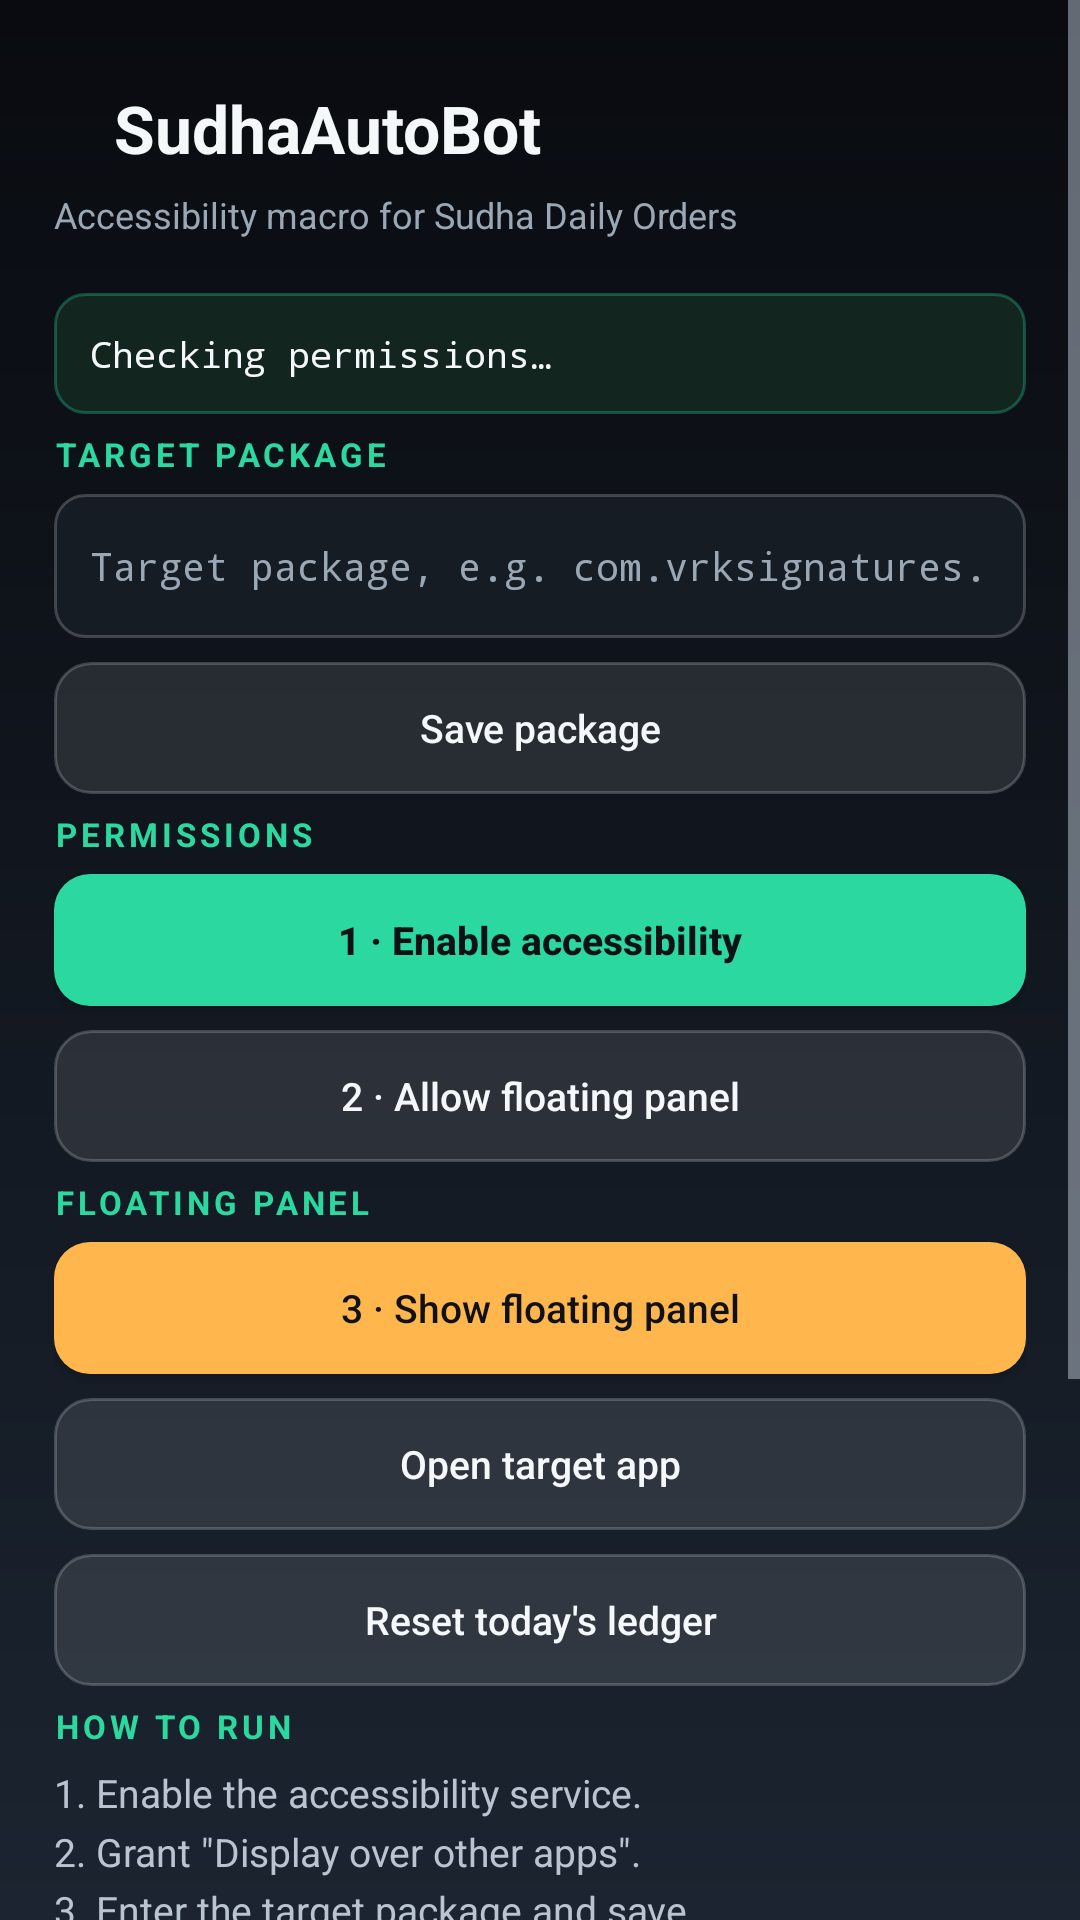

Layout XML and referenced resources for this Android screen:
<!-- AndroidManifest.xml: application theme Theme.SudhaAutoBot -->
<!-- res/layout/activity_main.xml -->
<?xml version="1.0" encoding="utf-8"?>
<ScrollView xmlns:android="http://schemas.android.com/apk/res/android"
    android:layout_width="match_parent"
    android:layout_height="match_parent"
    android:background="@drawable/app_background"
    android:fillViewport="true">

    <LinearLayout
        android:layout_width="match_parent"
        android:layout_height="wrap_content"
        android:orientation="vertical"
        android:paddingLeft="18dp"
        android:paddingTop="28dp"
        android:paddingRight="18dp"
        android:paddingBottom="28dp">

        <LinearLayout
            android:layout_width="match_parent"
            android:layout_height="wrap_content"
            android:gravity="center_vertical"
            android:orientation="horizontal">

            <View
                android:layout_width="10dp"
                android:layout_height="10dp"
                android:background="@drawable/dot_accent" />

            <TextView
                style="@style/AppText.Title"
                android:layout_marginStart="10dp"
                android:layout_marginLeft="10dp"
                android:text="@string/app_name" />
        </LinearLayout>

        <TextView
            android:id="@+id/subtitle_text"
            android:layout_width="match_parent"
            android:layout_height="wrap_content"
            android:layout_marginTop="6dp"
            android:text="Accessibility macro for Sudha Daily Orders"
            android:textColor="@color/muted"
            android:textSize="12sp" />

        
        <TextView
            android:id="@+id/status_text"
            style="@style/AppText.Status"
            android:layout_marginTop="18dp"
            android:text="Checking permissions…" />

        
        <TextView style="@style/AppText.Section" android:text="TARGET PACKAGE" />

        <EditText
            android:id="@+id/input_package"
            style="@style/AppInput"
            android:autofillHints=""
            android:hint="@string/hint_target_package"
            android:imeOptions="actionDone"
            android:importantForAutofill="no" />

        <Button
            android:id="@+id/btn_save_package"
            style="@style/AppButton"
            android:layout_marginTop="8dp"
            android:text="@string/btn_save_target" />

        
        <TextView style="@style/AppText.Section" android:text="PERMISSIONS" />

        <Button
            android:id="@+id/btn_accessibility"
            style="@style/AppButton.Primary"
            android:text="@string/btn_accessibility" />

        <Button
            android:id="@+id/btn_overlay"
            style="@style/AppButton"
            android:layout_marginTop="8dp"
            android:text="@string/btn_overlay" />

        
        <TextView style="@style/AppText.Section" android:text="FLOATING PANEL" />

        <Button
            android:id="@+id/btn_toggle_panel"
            style="@style/AppButton.Warn"
            android:text="@string/btn_start_panel" />

        <Button
            android:id="@+id/btn_open_target"
            style="@style/AppButton"
            android:layout_marginTop="8dp"
            android:text="@string/btn_open_target" />

        <Button
            android:id="@+id/btn_reset_ledger"
            style="@style/AppButton"
            android:layout_marginTop="8dp"
            android:text="@string/btn_reset_ledger" />

        
        <TextView style="@style/AppText.Section" android:text="HOW TO RUN" />

        <TextView style="@style/AppText.Body" android:text="@string/flow_text" />

        <TextView style="@style/AppText.Section" android:text="HEADS-UP" />

        <TextView style="@style/AppText.Body" android:text="@string/notes_text" />

        <TextView
            android:id="@+id/version_text"
            android:layout_width="match_parent"
            android:layout_height="wrap_content"
            android:layout_marginTop="22dp"
            android:gravity="center"
            android:textColor="@color/muted"
            android:textSize="10sp" />
    </LinearLayout>
</ScrollView>
<!-- resources referenced by this layout -->
<resources>
  <color name="muted">#FF9AA7B4</color>
  <!-- drawable app_background (drawable) -->
  <?xml version="1.0" encoding="utf-8"?>
  <layer-list xmlns:android="http://schemas.android.com/apk/res/android">
      <item>
          <shape android:shape="rectangle">
              <gradient
                  android:angle="270"
                  android:endColor="#FF1B2430"
                  android:startColor="@color/ink_deep" />
          </shape>
      </item>
  </layer-list>
  <string name="app_name">SudhaAutoBot</string>
  <string name="btn_accessibility">1 · Enable accessibility</string>
  <string name="btn_open_target">Open target app</string>
  <string name="btn_overlay">2 · Allow floating panel</string>
  <string name="btn_reset_ledger">Reset today\'s ledger</string>
  <string name="btn_save_target">Save package</string>
  <string name="btn_start_panel">3 · Show floating panel</string>
  <string name="flow_text">1. Enable the accessibility service.\n2. Grant \"Display over other apps\".\n3. Enter the target package and save.\n4. Open the bus app, sign in, sit on the home screen.\n5. Show the floating panel and press ▶ START.</string>
  <string name="hint_target_package">Target package, e.g. com.vrksignatures.sudhadairy</string>
  <string name="notes_text">• The bot is a UI macro. It types nothing, buys nothing and only taps what is described in the request.\n• Keep \"Auto-join\" off on Oppo/Vivo; the panel needs to stay pinned.\n• Anyone with the accessibility permission can read screens. Only enable it for apps you trust.</string>
  <style name="AppButton.Primary">
          <item name="android:background">@drawable/panel_button_start</item>
          <item name="android:textColor">@color/ink</item>
          <item name="android:textStyle">bold</item>
      </style>
  <style name="AppButton.Warn">
          <item name="android:background">@drawable/panel_button_pause</item>
          <item name="android:textColor">@color/ink</item>
      </style>
  <style name="AppText.Body">
          <item name="android:layout_width">match_parent</item>
          <item name="android:layout_height">wrap_content</item>
          <item name="android:textColor">@color/text_secondary</item>
          <item name="android:textSize">13sp</item>
          <item name="android:lineSpacingMultiplier">1.25</item>
      </style>
  <style name="AppText.Title">
          <item name="android:layout_width">wrap_content</item>
          <item name="android:layout_height">wrap_content</item>
          <item name="android:textColor">@color/text_primary</item>
          <item name="android:textSize">22sp</item>
          <item name="android:textStyle">bold</item>
      </style>
  <color name="ink_deep">#FF090B10</color>
  <color name="text_primary">#FFF5F8FA</color>
  <color name="ink">#FF0E1116</color>
  <!-- drawable app_field_background (drawable) -->
  <?xml version="1.0" encoding="utf-8"?>
  <shape xmlns:android="http://schemas.android.com/apk/res/android"
      android:shape="rectangle">
      <solid android:color="#FF161C24" />
      <corners android:radius="10dp" />
      <stroke
          android:width="1dp"
          android:color="#33FFFFFF" />
  </shape>
  <color name="text_secondary">#FFB9C4D0</color>
  <color name="accent">#FF2BD9A0</color>
  <!-- drawable app_status_background (drawable) -->
  <?xml version="1.0" encoding="utf-8"?>
  <shape xmlns:android="http://schemas.android.com/apk/res/android"
      android:shape="rectangle">
      <solid android:color="#FF12261F" />
      <corners android:radius="10dp" />
      <stroke
          android:width="1dp"
          android:color="#4D2BD9A0" />
  </shape>
  <color name="panel_stroke">#33FFFFFF</color>
  <color name="accent_deep">#FF12A87A</color>
  <color name="warn">#FFFFB74D</color>
</resources>
